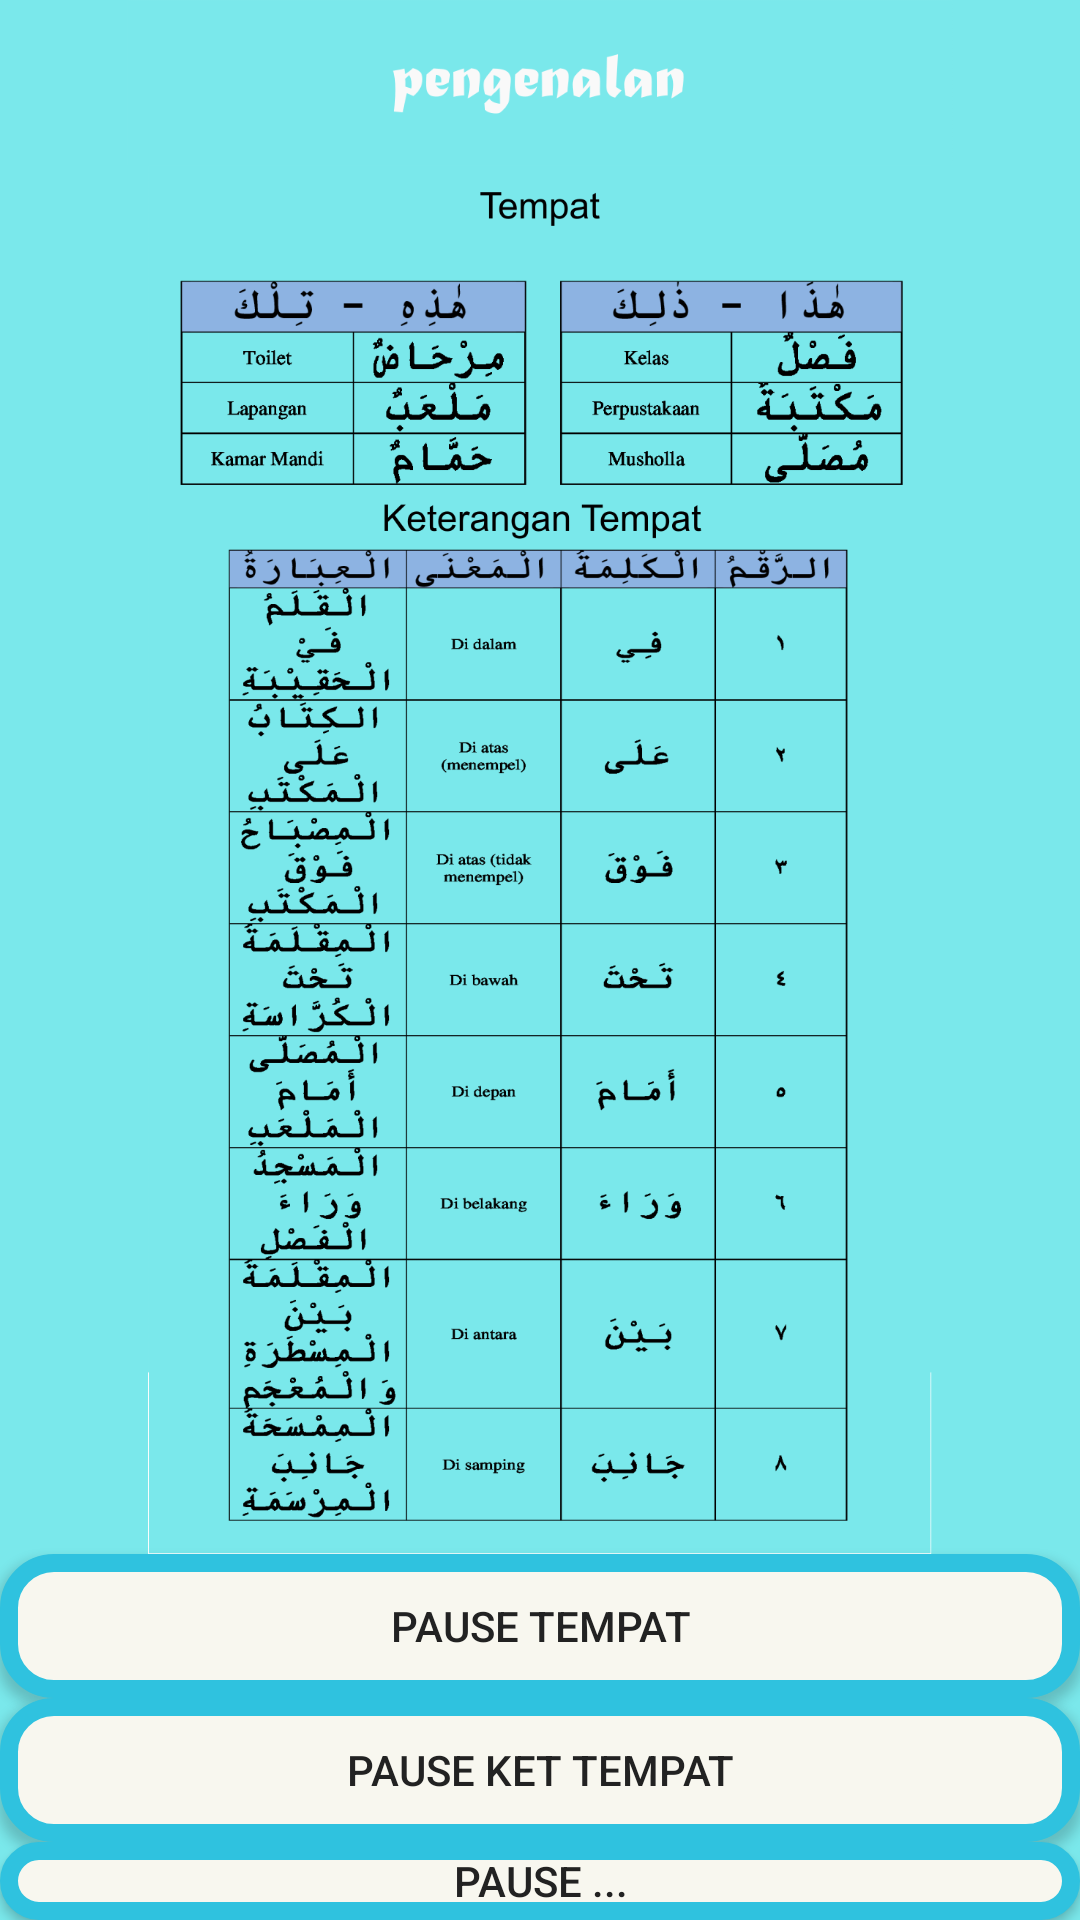

Write the Android layout XML for this screen, with the resource values it uses.
<!-- AndroidManifest.xml: application theme AppTheme -->
<!-- res/layout/activity_peng5.xml -->
<?xml version="1.0" encoding="utf-8"?>
<androidx.constraintlayout.widget.ConstraintLayout xmlns:android="http://schemas.android.com/apk/res/android"
    xmlns:app="http://schemas.android.com/apk/res-auto"
    xmlns:tools="http://schemas.android.com/tools"
    android:layout_width="match_parent"
    android:layout_height="match_parent"
    android:background="@color/colorPrimary"
    tools:context=".peng5">
    <TableLayout
        android:layout_width="match_parent"
        android:layout_height="match_parent">

        <ImageView
            android:layout_width="match_parent"
            android:layout_height="55dp"
            android:src="@drawable/peng" />

        <ImageView
            android:layout_width="match_parent"
            android:layout_height="463dp"
            android:src="@drawable/col6" />
        
        <ToggleButton
            android:id="@+id/toggleSound"
            android:layout_width="wrap_content"
            android:layout_height="wrap_content"
            android:layout_centerInParent="true"
            android:onClick="onToggleClicked"
            android:textOn="Play Tempat"
            android:textOff="Pause Tempat"
            android:background="@drawable/btn_rnd"
            android:textColor="#222" />
        <ToggleButton
            android:id="@+id/toggleSound2"
            android:layout_width="wrap_content"
            android:layout_height="wrap_content"
            android:layout_centerInParent="true"
            android:onClick="onToggleClicked2"
            android:textOn="Play ket Tempat"
            android:background="@drawable/btn_rnd"
            android:textOff="Pause ket Tempat"
            android:textColor="#222" />
        <ToggleButton
            android:id="@+id/toggleSound3"
            android:layout_width="wrap_content"
            android:layout_height="wrap_content"
            android:layout_centerInParent="true"
            android:onClick="onToggleClicked3"
            android:background="@drawable/btn_rnd"
            android:textOn="Play ..."
            android:textOff="Pause ..."
            android:textColor="#222" />

        <RelativeLayout
            android:layout_width="match_parent"
            android:layout_height="66dp">

            <ImageButton
                android:id="@+id/home"
                android:layout_width="wrap_content"
                android:layout_height="wrap_content"
                android:layout_centerHorizontal="true"
                android:background="@color/colorPrimary"
                android:src="@drawable/home"
                android:onClick="home"/>

            <ImageButton
                android:id="@+id/right"
                android:layout_width="wrap_content"
                android:layout_height="wrap_content"
                android:layout_marginLeft="93dp"
                android:layout_toRightOf="@+id/home"
                android:background="@color/colorPrimary"
                android:src="@drawable/right"
                android:onClick="next"/>

            <ImageButton
                android:id="@+id/left"
                android:layout_width="wrap_content"
                android:layout_height="wrap_content"
                android:layout_marginLeft="93dp"
                android:layout_marginRight="96dp"
                android:layout_toLeftOf="@+id/home"
                android:background="@color/colorPrimary"
                android:onClick="prev"
                android:rotation="180"
                android:src="@drawable/right" />


        </RelativeLayout>
    </TableLayout>


</androidx.constraintlayout.widget.ConstraintLayout>
<!-- resources referenced by this layout -->
<resources>
  <color name="colorPrimary">#7AE8EB</color>
  <!-- drawable btn_rnd (drawable) -->
  <?xml version="1.0" encoding="utf-8"?>
  <selector xmlns:android="http://schemas.android.com/apk/res/android">
      <item>
          <shape android:shape="rectangle">
              <solid android:color="@color/colorAccent"/>
              <stroke android:color="@color/colorPrimaryDark" android:width="6dp" />
              
              <corners android:radius="15dp" />
          </shape>
      </item>
  </selector>
  <!-- drawable col6: png bitmap (drawable, 239569 bytes) -->
  <!-- drawable peng: png bitmap (drawable, 11450 bytes) -->
  <style name="AppTheme" parent="Theme.AppCompat.Light.NoActionBar">
          
          <item name="colorPrimary">@color/colorPrimary</item>
          <item name="colorPrimaryDark">@color/colorPrimaryDark</item>
          <item name="colorAccent">@color/colorAccent</item>
  
      </style>
  <color name="colorAccent">#F8F7EF</color>
  <color name="colorPrimaryDark">#2fC2DF</color>
</resources>
